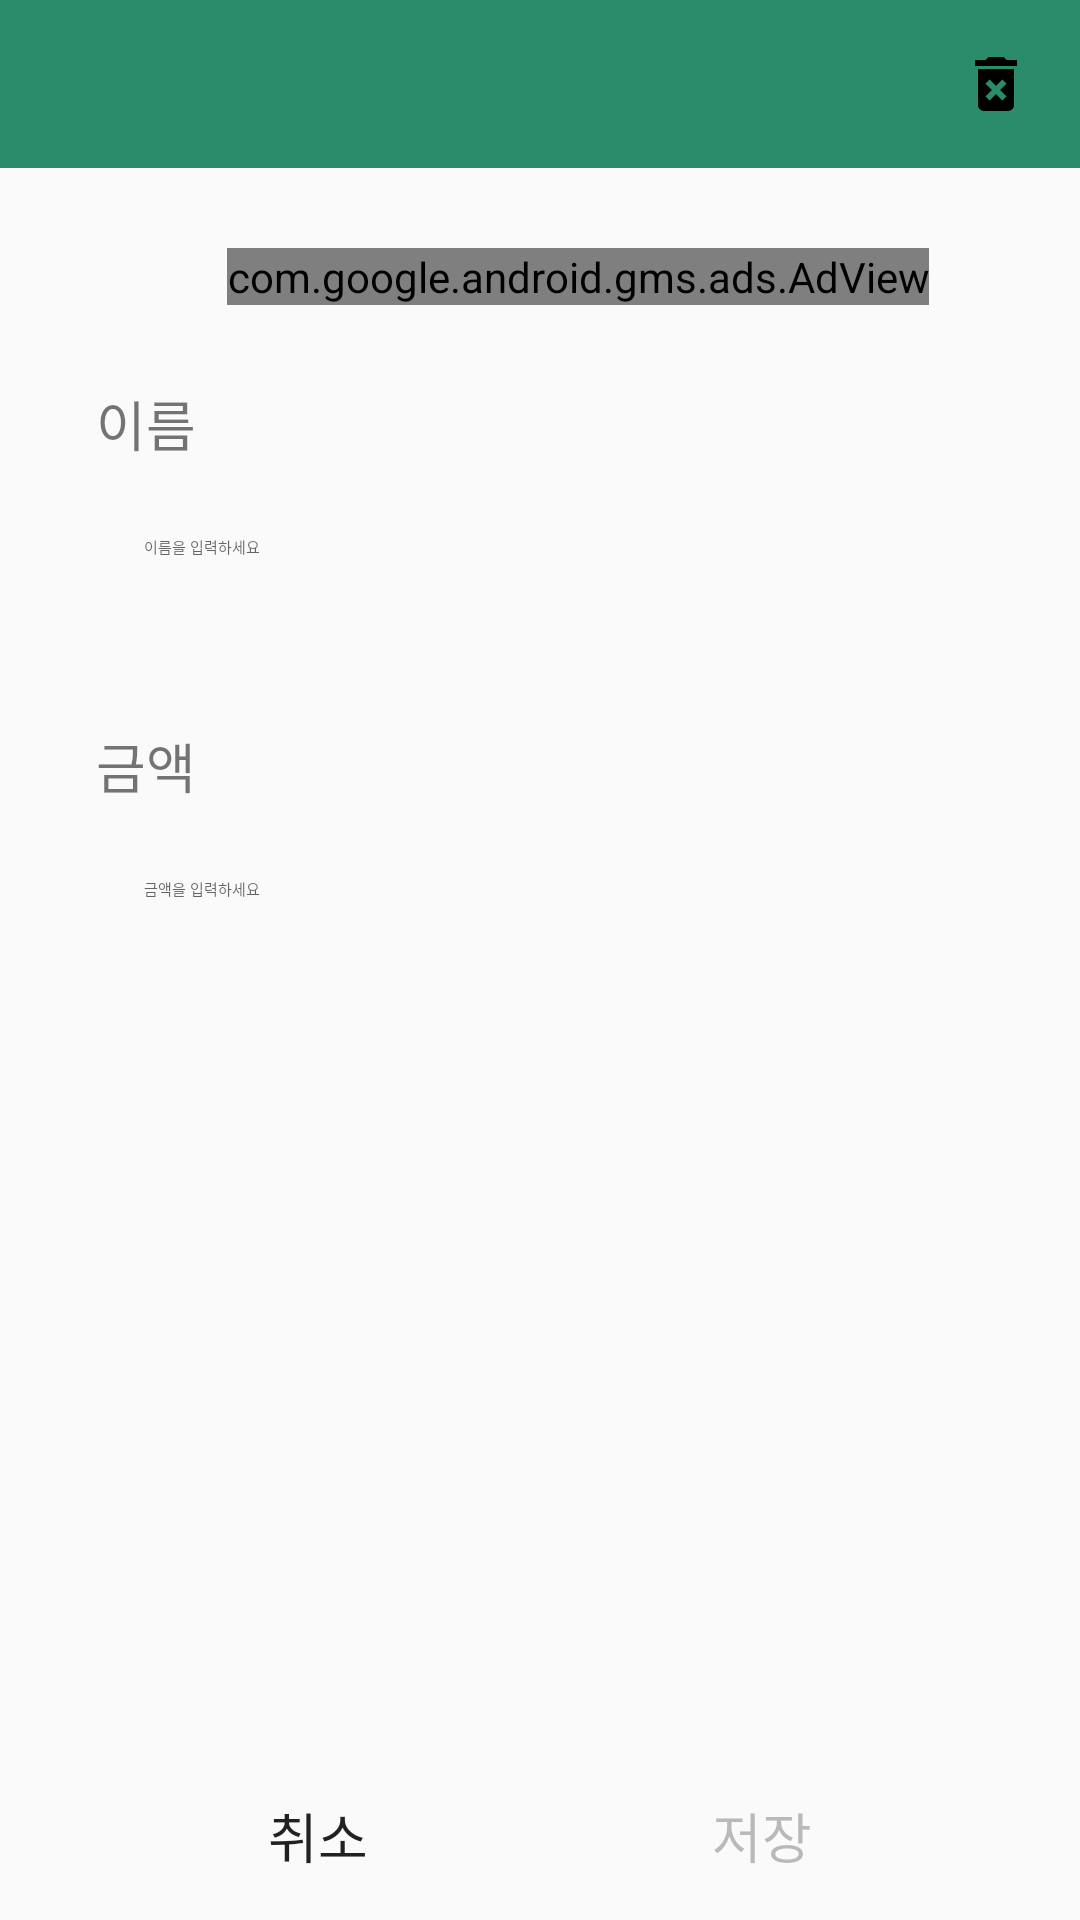

The Android layout XML behind this screen, and the referenced resources:
<!-- AndroidManifest.xml: application theme com.Roo_Media_.lottowish.AppTheme -->
<!-- res/layout/activity_add.xml -->
<?xml version="1.0" encoding="utf-8"?>
<androidx.constraintlayout.widget.ConstraintLayout xmlns:android="http://schemas.android.com/apk/res/android"
    xmlns:app="http://schemas.android.com/apk/res-auto"
    xmlns:tools="http://schemas.android.com/tools"
    android:id="@+id/container"
    style="@style/com.Roo_Media_.lottowish.AppTheme"
    android:layout_width="match_parent"
    android:layout_height="match_parent">

    <androidx.appcompat.widget.Toolbar
        android:id="@+id/toolbar"
        android:layout_width="match_parent"
        android:layout_height="wrap_content"
        android:background="?attr/colorPrimary"
        android:minHeight="?attr/actionBarSize"
        android:theme="?attr/actionBarTheme"
        app:layout_constraintStart_toStartOf="parent"
        app:layout_constraintTop_toTopOf="parent" />

    <ImageButton
        android:id="@+id/deleteButton"
        android:layout_width="@dimen/size_ball"
        android:layout_height="@dimen/size_ball"
        android:layout_marginEnd="@dimen/size_half"
        android:background="@drawable/ripple_background"
        android:contentDescription="@string/delete"
        app:layout_constraintBottom_toBottomOf="@+id/toolbar"
        app:layout_constraintEnd_toEndOf="@+id/toolbar"
        app:layout_constraintTop_toTopOf="parent"
        app:srcCompat="@drawable/ic_delete" />

    <com.google.android.gms.ads.AdView
        android:id="@+id/adView"
        android:layout_width="wrap_content"
        android:layout_height="wrap_content"
        android:layout_alignParentBottom="true"
        android:layout_centerHorizontal="true"
        app:adSize="BANNER"
        app:adUnitId="@string/add_wish_unit_id"
        app:layout_constraintBottom_toTopOf="@id/scrollContainer"
        app:layout_constraintEnd_toEndOf="parent"
        app:layout_constraintHorizontal_bias="0.6"
        app:layout_constraintStart_toStartOf="parent"
        app:layout_constraintTop_toBottomOf="@+id/toolbar" />

    <ScrollView
        android:id="@+id/scrollContainer"
        android:layout_width="0dp"
        android:layout_height="0dp"
        android:layout_marginTop="@dimen/size_octa"
        app:layout_constraintBottom_toTopOf="@+id/cancel"
        app:layout_constraintEnd_toEndOf="parent"
        app:layout_constraintHorizontal_bias="0.0"
        app:layout_constraintStart_toStartOf="parent"
        app:layout_constraintTop_toTopOf="parent"
        app:layout_constraintVertical_bias="0.0">

        <androidx.constraintlayout.widget.ConstraintLayout
            android:layout_width="match_parent"
            android:layout_height="wrap_content">

            <TextView
                android:id="@+id/nameText"
                android:layout_width="wrap_content"
                android:layout_height="wrap_content"
                android:layout_marginStart="@dimen/size_double"
                android:text="@string/name_wish"
                android:textSize="@dimen/font_small"
                app:layout_constraintStart_toStartOf="parent"
                app:layout_constraintTop_toTopOf="parent" />

            <EditText
                android:id="@+id/name"
                style="@style/Widget.MaterialComponents.TextInputEditText.FilledBox.Dense"
                android:layout_width="0dp"
                android:layout_height="wrap_content"
                android:layout_marginEnd="@dimen/size_double"
                android:ems="10"
                android:hint="@string/hint_name_wish"
                android:importantForAutofill="no"
                android:inputType="textNoSuggestions|textPersonName"
                android:nextFocusDown="@id/cost"
                app:layout_constraintEnd_toEndOf="parent"
                app:layout_constraintStart_toStartOf="@+id/nameText"
                app:layout_constraintTop_toBottomOf="@+id/nameText" />

            <TextView
                android:id="@+id/costText"
                android:layout_width="wrap_content"
                android:layout_height="wrap_content"
                android:layout_marginTop="@dimen/size_triple"
                android:text="@string/cost_wish"
                android:textSize="@dimen/font_small"
                app:layout_constraintStart_toStartOf="@+id/name"
                app:layout_constraintTop_toBottomOf="@+id/name" />

            <TextView
                android:id="@+id/briefCostText"
                android:layout_width="wrap_content"
                android:layout_height="wrap_content"
                android:layout_marginStart="@dimen/size_single"
                android:textSize="@dimen/font_small"
                app:layout_constraintStart_toEndOf="@+id/costText"
                app:layout_constraintTop_toTopOf="@+id/costText"
                tools:hint="약 21억" />

            <EditText
                android:id="@+id/cost"
                style="@style/Widget.MaterialComponents.TextInputEditText.FilledBox.Dense"
                android:layout_width="0dp"
                android:layout_height="wrap_content"
                android:ems="10"
                android:hint="@string/hint_cost_wish"
                android:importantForAutofill="no"
                android:inputType="number|text"
                android:maxLength="18"
                android:nextFocusDown="@id/ok"
                app:layout_constraintEnd_toEndOf="@+id/name"
                app:layout_constraintStart_toStartOf="@+id/costText"
                app:layout_constraintTop_toBottomOf="@+id/costText" />

            
            
            
            
            
            
            
            
            
        </androidx.constraintlayout.widget.ConstraintLayout>
    </ScrollView>

    <Button
        android:id="@+id/cancel"
        android:layout_width="0dp"
        android:layout_height="@dimen/size_triple_half"
        android:paddingStart="@dimen/size_double"
        android:paddingEnd="0dp"
        android:text="@string/cancel"
        android:textSize="@dimen/font_small"
        app:layout_constraintBottom_toBottomOf="parent"
        app:layout_constraintEnd_toStartOf="@+id/ok"
        app:layout_constraintHorizontal_bias="0.5"
        app:layout_constraintStart_toStartOf="parent" />

    <Button
        android:id="@+id/ok"
        android:layout_width="0dp"
        android:layout_height="@dimen/size_triple_half"
        android:enabled="false"
        android:paddingStart="0dp"
        android:paddingEnd="@dimen/size_double"
        android:text="@string/ok"
        android:textSize="@dimen/font_small"
        app:layout_constraintBottom_toBottomOf="@+id/cancel"
        app:layout_constraintEnd_toEndOf="parent"
        app:layout_constraintHorizontal_bias="0.5"
        app:layout_constraintStart_toEndOf="@+id/cancel" />

</androidx.constraintlayout.widget.ConstraintLayout>
<!-- resources referenced by this layout -->
<resources>
  <dimen name="font_small">18sp</dimen>
  <dimen name="size_ball">40dp</dimen>
  <dimen name="size_double">32dp</dimen>
  <dimen name="size_half">8dp</dimen>
  <dimen name="size_octa">128dp</dimen>
  <dimen name="size_single">16dp</dimen>
  <dimen name="size_triple">48dp</dimen>
  <dimen name="size_triple_half">56dp</dimen>
  <!-- drawable ic_delete (drawable) -->
  <vector xmlns:android="http://schemas.android.com/apk/res/android"
      android:width="24dp"
      android:height="24dp"
      android:tint="?android:attr/colorForeground"
      android:viewportWidth="24.0"
      android:viewportHeight="24.0">
      <path
          android:fillColor="#FF000000"
          android:pathData="M6,19c0,1.1 0.9,2 2,2h8c1.1,0 2,-0.9 2,-2L18,7L6,7v12zM8.46,11.88l1.41,-1.41L12,12.59l2.12,-2.12 1.41,1.41L13.41,14l2.12,2.12 -1.41,1.41L12,15.41l-2.12,2.12 -1.41,-1.41L10.59,14l-2.13,-2.12zM15.5,4l-1,-1h-5l-1,1L5,4v2h14L19,4z" />
  </vector>
  <!-- drawable ripple_background (drawable) -->
  <?xml version="1.0" encoding="utf-8"?>
  <ripple xmlns:android="http://schemas.android.com/apk/res/android"
      android:color="@color/background">
      <item android:id="@android:id/mask">
          <shape android:shape="oval">
              <solid android:color="@color/clr1" />
          </shape>
      </item>
  
      <item android:id="@android:id/background">
          <shape android:shape="rectangle">
              <solid android:color="?android:attr/background" />
          </shape>
      </item>
  </ripple>
  <string name="add_wish_unit_id">ca-app-pub-8418699849772106/8213349286</string>
  <string name="cancel">취소</string>
  <string name="cost_wish">금액</string>
  <string name="delete">삭제</string>
  <string name="hint_cost_wish">금액을 입력하세요</string>
  <string name="hint_name_wish">이름을 입력하세요</string>
  <string name="name_wish">이름</string>
  <string name="ok">저장</string>
  <string name="picture_wish">사진</string>
  <style name="com.Roo_Media_.lottowish.AppTheme" parent="com.Roo_Media_.lottowish.AppTheme15" />
  <color name="background">#1F000000</color>
  <color name="clr1">#E4A816</color>
  <style name="com.Roo_Media_.lottowish.AppTheme15" parent="Theme.AppCompat.DayNight.NoActionBar">
          <item name="colorPrimary">@color/colorPrimary</item>
          <item name="colorPrimaryDark">@color/colorPrimaryDark</item>
          <item name="colorAccent">@color/colorAccent</item>
          <item name="buttonStyle">@style/Widget.AppCompat.Button.Borderless</item>
      </style>
  <color name="colorPrimary">#2A8C6A</color>
  <color name="colorPrimaryDark">#00574B</color>
  <color name="colorAccent">#E91E63</color>
</resources>
